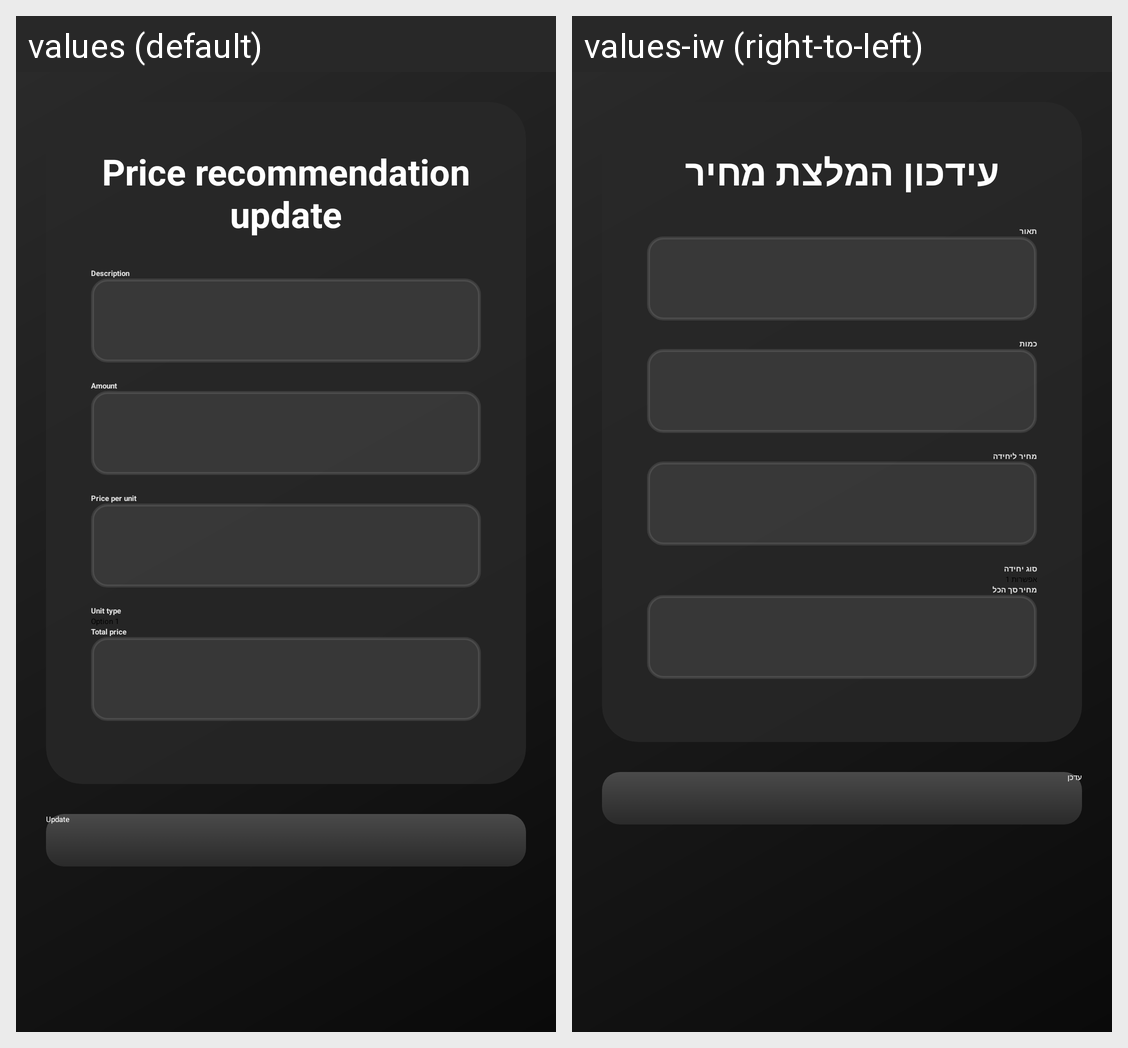

Here is an Android app screen in its default locale and in the app's own translations. Write out the translated-string differences for the strings that appear on this screen.
Android screen res/layout/edit_recommendations.xml rendered under 2 locales, left to right: values (default), values-iw (right-to-left). Device: Nexus 5 (rendered at 1080×1920; each locale shown at half size, 540×960, under a caption strip naming it); theme Theme.MyApplication.
Strings drawn on this screen, with the default value and each locale's value (text and hints the layout hard-codes, and strings that could not be matched under every locale, appear in the picture but are not listed):

price_recommendation_update
  values: Price recommendation update
  values-iw: עידכון המלצת מחיר

description
  values: Description
  values-iw: תאור

amount
  values: Amount
  values-iw: כמות

price_per_unit
  values: Price per unit
  values-iw: מחיר ליחידה

unit_type
  values: Unit type
  values-iw: סוג יחידה

total_price
  values: Total price
  values-iw: מחיר סך הכל

update
  values: Update
  values-iw: עדכן
